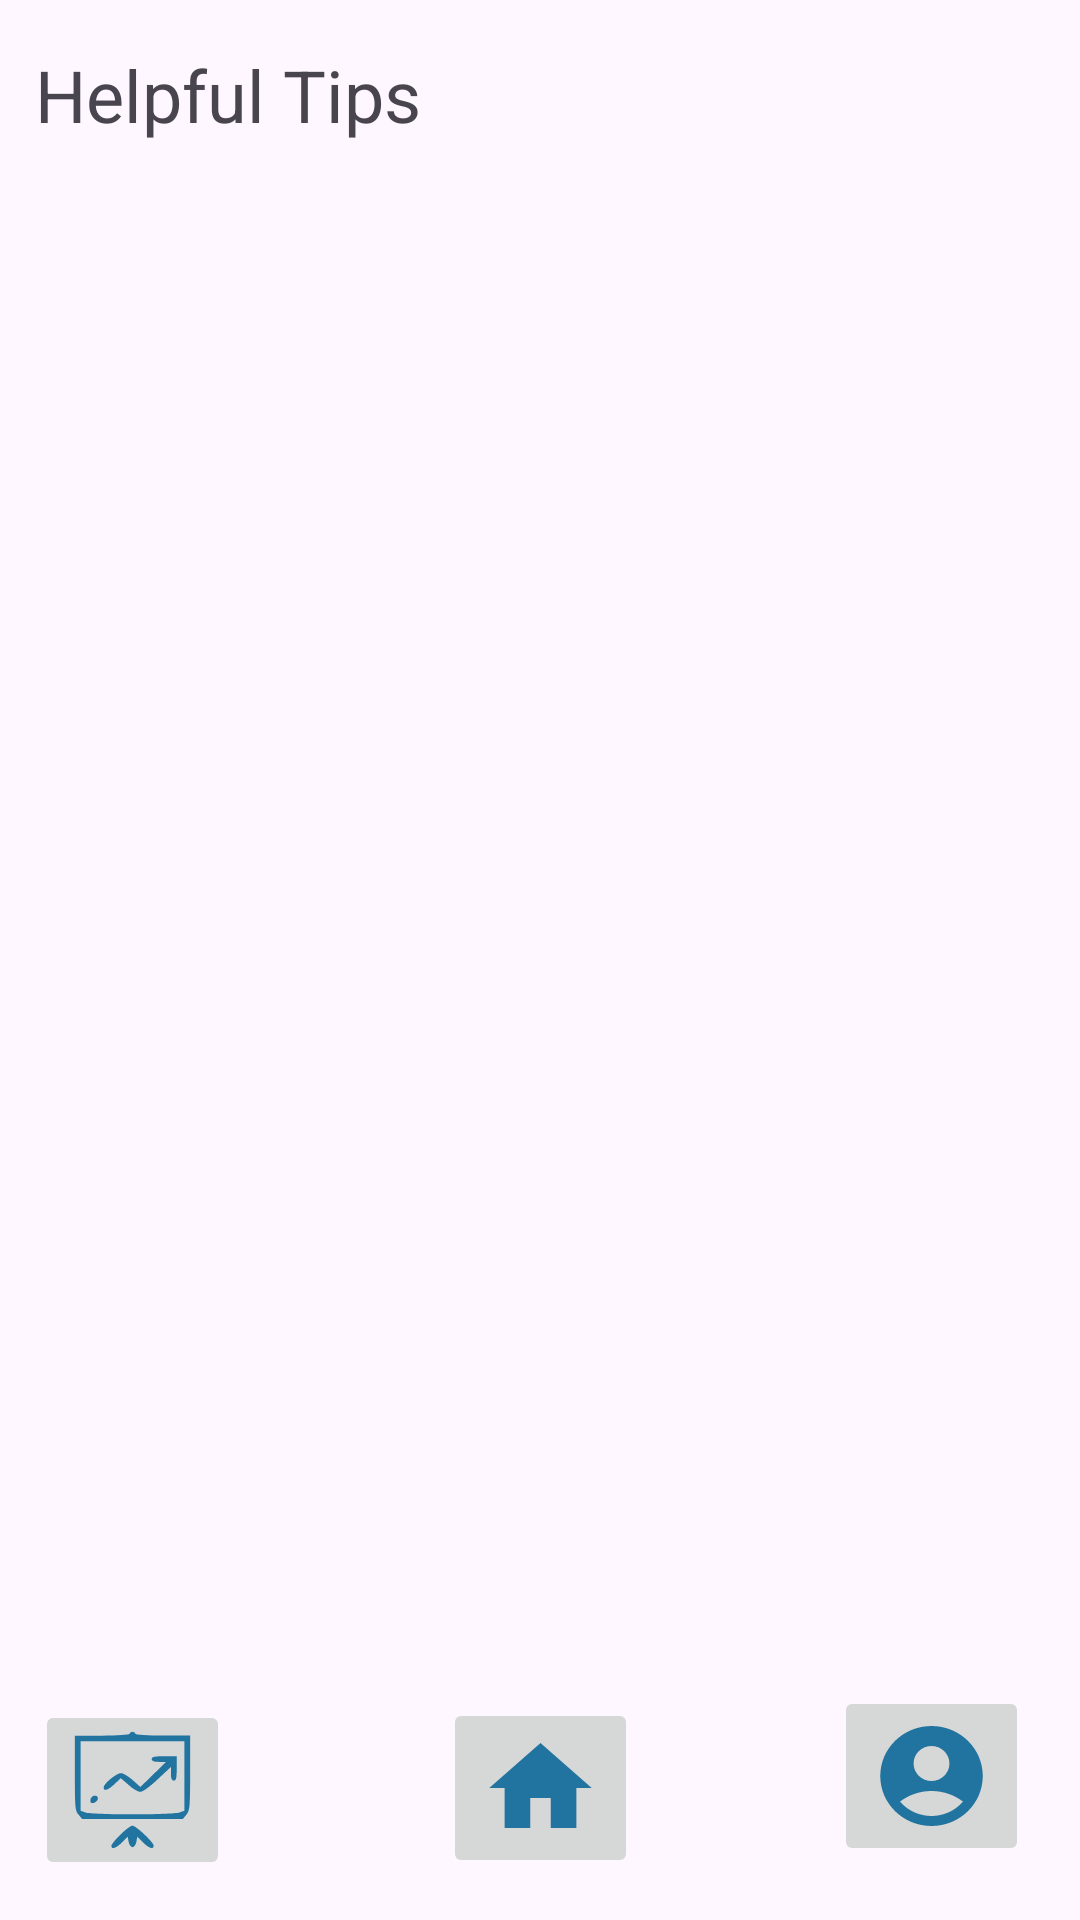

Here is an Android app screen rendered from its layout file. Give the layout XML and the strings, colors and styles it references.
<!-- AndroidManifest.xml: application theme Theme.Healthygram -->
<!-- res/layout/activity_nutrition_tips.xml -->
<?xml version="1.0" encoding="utf-8"?>
<androidx.constraintlayout.widget.ConstraintLayout xmlns:android="http://schemas.android.com/apk/res/android"
    xmlns:app="http://schemas.android.com/apk/res-auto"
    xmlns:tools="http://schemas.android.com/tools"
    android:layout_width="match_parent"
    android:layout_height="match_parent"
    tools:context=".NutritionTipsActivity">

    <TextView
        android:id="@+id/textView62"
        android:layout_width="wrap_content"
        android:layout_height="wrap_content"
        android:text="@string/textView62"
        android:textSize="24sp"
        app:layout_constraintBottom_toBottomOf="parent"
        app:layout_constraintEnd_toEndOf="parent"
        app:layout_constraintHorizontal_bias="0.05"
        app:layout_constraintStart_toStartOf="parent"
        app:layout_constraintTop_toTopOf="parent"
        app:layout_constraintVertical_bias="0.025" />

    <ImageView
        android:id="@+id/imageView5"
        android:layout_width="250dp"
        android:layout_height="241dp"
        android:scaleType="fitXY"
        app:layout_constraintBottom_toBottomOf="parent"
        app:layout_constraintEnd_toEndOf="parent"
        app:layout_constraintHorizontal_bias="0.497"
        app:layout_constraintStart_toStartOf="parent"
        app:layout_constraintTop_toTopOf="parent"
        app:layout_constraintVertical_bias="0.159"
        app:srcCompat="@drawable/ic_launcher_foreground" />

    <ImageButton
        android:id="@+id/imageButton37"
        android:layout_width="65dp"
        android:layout_height="60dp"
        android:onClick="statistics"
        android:scaleType="fitXY"
        android:src="@drawable/statistics"
        app:layout_constraintBottom_toBottomOf="parent"
        app:layout_constraintEnd_toEndOf="parent"
        app:layout_constraintHorizontal_bias="0.04"
        app:layout_constraintStart_toStartOf="parent"
        app:layout_constraintTop_toTopOf="parent"
        app:layout_constraintVertical_bias="0.977" />

    <ImageButton
        android:id="@+id/imageButton38"
        android:layout_width="65dp"
        android:layout_height="60dp"
        android:onClick="home"
        android:scaleType="fitXY"
        android:src="@drawable/baseline_home_24"
        app:layout_constraintBottom_toBottomOf="parent"
        app:layout_constraintEnd_toEndOf="parent"
        app:layout_constraintStart_toStartOf="parent"
        app:layout_constraintTop_toTopOf="parent"
        app:layout_constraintVertical_bias="0.976" />

    <ImageButton
        android:id="@+id/imageButton39"
        android:layout_width="65dp"
        android:layout_height="60dp"
        android:onClick="personal"
        android:scaleType="fitXY"
        app:layout_constraintBottom_toBottomOf="parent"
        app:layout_constraintEnd_toEndOf="parent"
        app:layout_constraintHorizontal_bias="0.942"
        app:layout_constraintStart_toStartOf="parent"
        app:layout_constraintTop_toTopOf="parent"
        app:layout_constraintVertical_bias="0.969"
        app:srcCompat="@drawable/baseline_account_circle_24" />

    <ListView
        android:id="@+id/listView3"
        android:layout_width="402dp"
        android:layout_height="317dp"
        android:divider="@color/black"
        android:dividerHeight="2dp"
        android:listSelector="@android:color/darker_gray"
        app:layout_constraintBottom_toBottomOf="parent"
        app:layout_constraintEnd_toEndOf="parent"
        app:layout_constraintHorizontal_bias="0.428"
        app:layout_constraintStart_toStartOf="parent"
        app:layout_constraintTop_toTopOf="parent"
        app:layout_constraintVertical_bias="0.753"/>
</androidx.constraintlayout.widget.ConstraintLayout>
<!-- resources referenced by this layout -->
<resources>
  <color name="black">#FF000000</color>
  <!-- drawable baseline_account_circle_24 (drawable) -->
  <vector android:height="24dp" android:tint="#2174A0"
      android:viewportHeight="24" android:viewportWidth="24"
      android:width="24dp" xmlns:android="http://schemas.android.com/apk/res/android">
      <path android:fillColor="@android:color/white" android:pathData="M12,2C6.48,2 2,6.48 2,12s4.48,10 10,10s10,-4.48 10,-10S17.52,2 12,2zM12,6c1.93,0 3.5,1.57 3.5,3.5S13.93,13 12,13s-3.5,-1.57 -3.5,-3.5S10.07,6 12,6zM12,20c-2.03,0 -4.43,-0.82 -6.14,-2.88C7.55,15.8 9.68,15 12,15s4.45,0.8 6.14,2.12C16.43,19.18 14.03,20 12,20z"/>
  </vector>
  <!-- drawable baseline_home_24 (drawable) -->
  <vector android:height="24dp" android:tint="#2174A0"
      android:viewportHeight="24" android:viewportWidth="24"
      android:width="24dp" xmlns:android="http://schemas.android.com/apk/res/android">
      <path android:fillColor="@android:color/white" android:pathData="M10,20v-6h4v6h5v-8h3L12,3 2,12h3v8z"/>
  </vector>
  <!-- drawable ic_launcher_foreground: webp bitmap (mipmap-hdpi, 2048 bytes) -->
  <!-- drawable statistics (drawable) -->
  <vector android:height="24dp" android:viewportHeight="64" android:tint="#2174A0"
      android:viewportWidth="64" android:width="24dp" xmlns:android="http://schemas.android.com/apk/res/android">
      <path android:fillColor="#000000"
          android:pathData="M30.5,2c-0.4,0.6 -6.3,1 -14.6,1l-13.9,-0 0,19.9c0,18.1 0.2,20.1 1.9,22.2l1.9,2.4 26.2,-0 26.2,-0 1.9,-2.4c1.7,-2.1 1.9,-4.1 1.9,-22.2l0,-19.9 -13.9,-0c-8.3,-0 -14.2,-0.4 -14.6,-1 -0.3,-0.6 -1,-1 -1.5,-1 -0.5,-0 -1.2,0.4 -1.5,1zM59,24.5l0,18.5 -2.6,1c-3.3,1.3 -45.5,1.3 -48.8,-0l-2.6,-1 0,-18.5 0,-18.5 27,-0 27,-0 0,18.5z" android:strokeColor="#00000000"/>
      <path android:fillColor="#000000"
          android:pathData="M42,15.5c0,1.1 1.1,1.5 3.7,1.5l3.8,-0 -6.7,6.7 -6.7,6.7 -4,-3.7c-2.3,-2 -5,-3.7 -6.1,-3.7 -2.3,-0 -9,5.6 -9,7.6 0,2.3 2.2,1.6 5.7,-1.8l3.2,-3.1 4.1,3.6c2.2,2.1 4.9,3.7 6.1,3.7 1.2,-0 5,-2.8 9,-6.7l6.9,-6.6 0,3.6c0,2.6 0.4,3.7 1.5,3.7 1.2,-0 1.5,-1.4 1.5,-6.5l0,-6.5 -6.5,-0c-5.1,-0 -6.5,0.3 -6.5,1.5z" android:strokeColor="#00000000"/>
      <path android:fillColor="#000000"
          android:pathData="M10.3,36.5c-0.3,0.9 -0.3,1.8 0,2.2 1,1 3.7,-0.6 3.7,-2.2 0,-2 -2.9,-2 -3.7,-0z" android:strokeColor="#00000000"/>
      <path android:fillColor="#000000"
          android:pathData="M25.7,55.8c-2.6,2.6 -4.7,5.3 -4.7,6 0,2.1 2.5,1.3 5.6,-1.9l2.9,-3 0.5,2.8c0.3,1.6 1.2,2.8 2,2.8 0.8,-0 1.7,-1.2 2,-2.8l0.5,-2.8 2.9,3c3.1,3.2 5.6,4 5.6,1.8 0,-1.8 -9.2,-10.7 -11.1,-10.7 -0.8,-0 -3.6,2.2 -6.2,4.8z" android:strokeColor="#00000000"/>
  </vector>
  <string name="textView62">Helpful Tips</string>
  <style name="Theme.Healthygram" parent="Base.Theme.Healthygram" />
  <style name="Base.Theme.Healthygram" parent="Theme.Material3.DayNight.NoActionBar">
          
          
      </style>
</resources>
